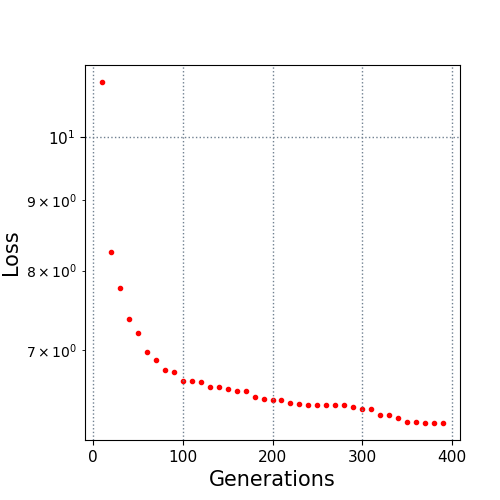

The file beside this chart, header and first rows:
10.0, 10.973848
20.0, 8.257
30.0, 7.773
40.0, 7.381
50.0, 7.208
60.0, 6.986
70.0, 6.884
80.0, 6.778
90.0, 6.755
100.0, 6.644
110.0, 6.644
120.0, 6.635
130.0, 6.587
140.0, 6.578
150.0, 6.558
160.0, 6.536
170.0, 6.536
180.0, 6.473
190.0, 6.449
200.0, 6.439
210.0, 6.439
220.0, 6.407
230.0, 6.402
240.0, 6.391
250.0, 6.391
260.0, 6.386
270.0, 6.385
280.0, 6.385
290.0, 6.365
300.0, 6.344
310.0, 6.344
320.0, 6.285
330.0, 6.285
340.0, 6.251
350.0, 6.208
360.0, 6.208
370.0, 6.198
380.0, 6.198
390.0, 6.198
